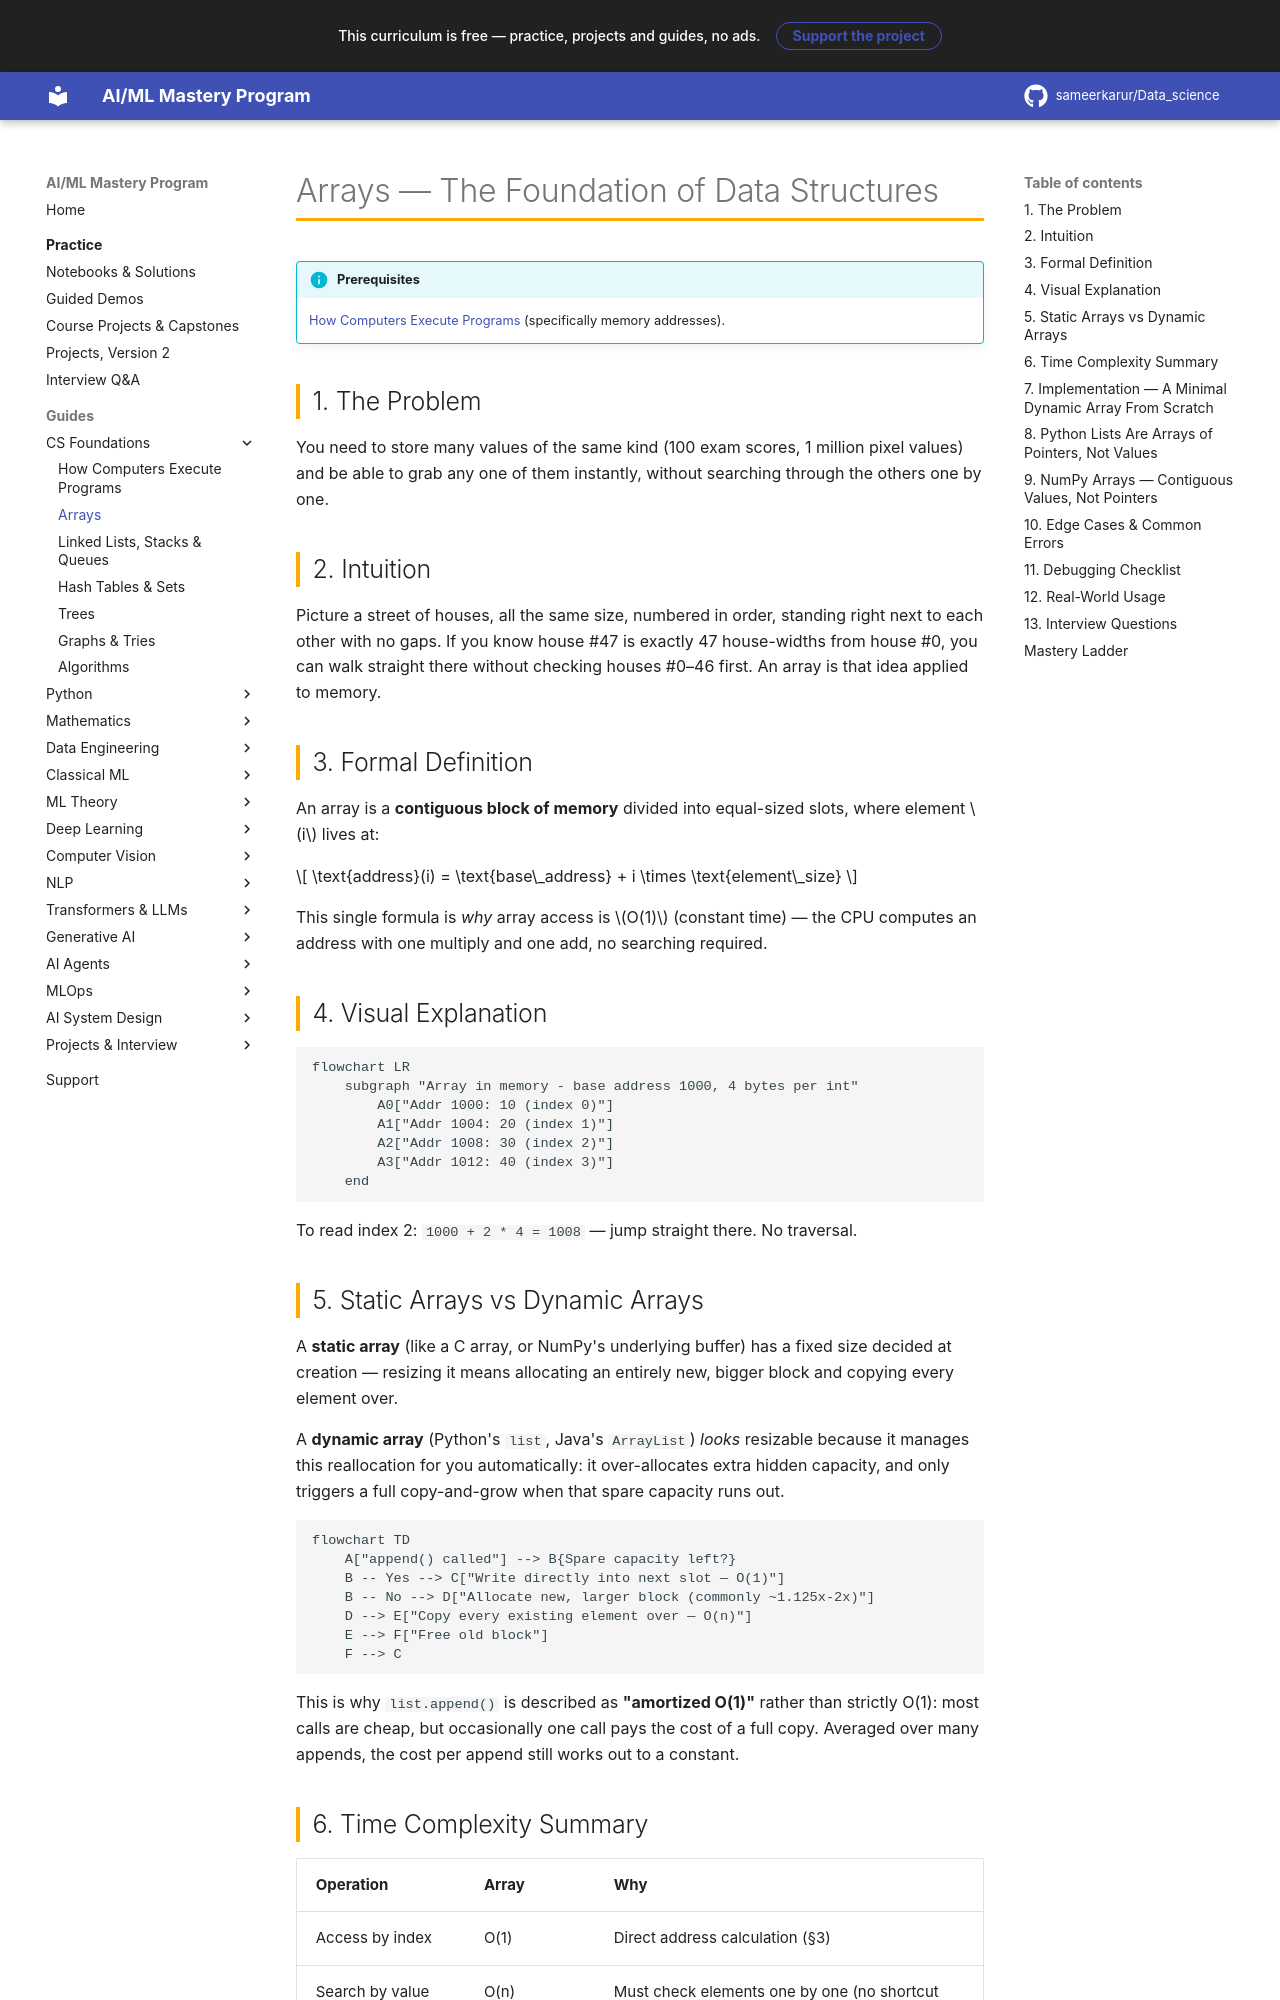

repository: sameerkarur/Data_science · page: 00-computer-science/arrays-deep-dive/index.html · generator: mkdocs

# Arrays — The Foundation of Data Structures

!!! info "Prerequisites"
    [How Computers Execute Programs](../00-computer-science/how-computers-execute-programs.md) (specifically memory addresses).

## 1. The Problem

You need to store many values of the same kind (100 exam scores, 1 million pixel values) and be able to grab any one of them instantly, without searching through the others one by one.

## 2. Intuition

Picture a street of houses, all the same size, numbered in order, standing right next to each other with no gaps. If you know house #47 is exactly 47 house-widths from house #0, you can walk straight there without checking houses #0–46 first. An array is that idea applied to memory.

## 3. Formal Definition

An array is a **contiguous block of memory** divided into equal-sized slots, where element $i$ lives at:

$$
\text{address}(i) = \text{base\_address} + i \times \text{element\_size}
$$

This single formula is *why* array access is $O(1)$ (constant time) — the CPU computes an address with one multiply and one add, no searching required.

## 4. Visual Explanation

```mermaid
flowchart LR
    subgraph "Array in memory - base address 1000, 4 bytes per int"
        A0["Addr 1000: 10 (index 0)"]
        A1["Addr 1004: 20 (index 1)"]
        A2["Addr 1008: 30 (index 2)"]
        A3["Addr 1012: 40 (index 3)"]
    end
```

To read index 2: `1000 + 2 * 4 = 1008` — jump straight there. No traversal.

## 5. Static Arrays vs Dynamic Arrays

A **static array** (like a C array, or NumPy's underlying buffer) has a fixed size decided at creation — resizing it means allocating an entirely new, bigger block and copying every element over.

A **dynamic array** (Python's `list`, Java's `ArrayList`) *looks* resizable because it manages this reallocation for you automatically: it over-allocates extra hidden capacity, and only triggers a full copy-and-grow when that spare capacity runs out.

```mermaid
flowchart TD
    A["append() called"] --> B{Spare capacity left?}
    B -- Yes --> C["Write directly into next slot — O(1)"]
    B -- No --> D["Allocate new, larger block (commonly ~1.125x-2x)"]
    D --> E["Copy every existing element over — O(n)"]
    E --> F["Free old block"]
    F --> C
```

This is why `list.append()` is described as **"amortized O(1)"** rather than strictly O(1): most calls are cheap, but occasionally one call pays the cost of a full copy. Averaged over many appends, the cost per append still works out to a constant.
